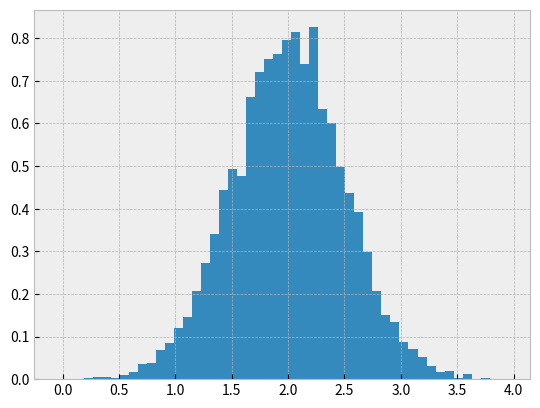

This chart was generated by the following Python code:
"""
Author:
Date:
Purpose: test
"""

# стандартная секция импорта, будет использоваться всегда
# модули числовых расчетов
import scipy as sc
import numpy as np
import pandas as pd
# модуль библиотеки для вывода графиков в стиле Matlab
import matplotlib

# matplotlib.use('Qt5Agg')  # библиотека для вывода графиков на базе Qt5, нужен импорт модуля PyQt5
# модуль печати плоских графиков
import matplotlib.pyplot as plt

plt.style.use('bmh')  # можно попробовать также 'ggplot' или 'classic'
fig = plt.figure()  # поверхность для вывода графиков (в виде всплывающего окна)

mu, sigma = 2, 0.5
v = np.random.normal(mu,sigma,10000)
# Plot a normalized histogram with 50 bins
plt.hist(v, bins=50, density=1)       # matplotlib version (plot)
plt.show()
